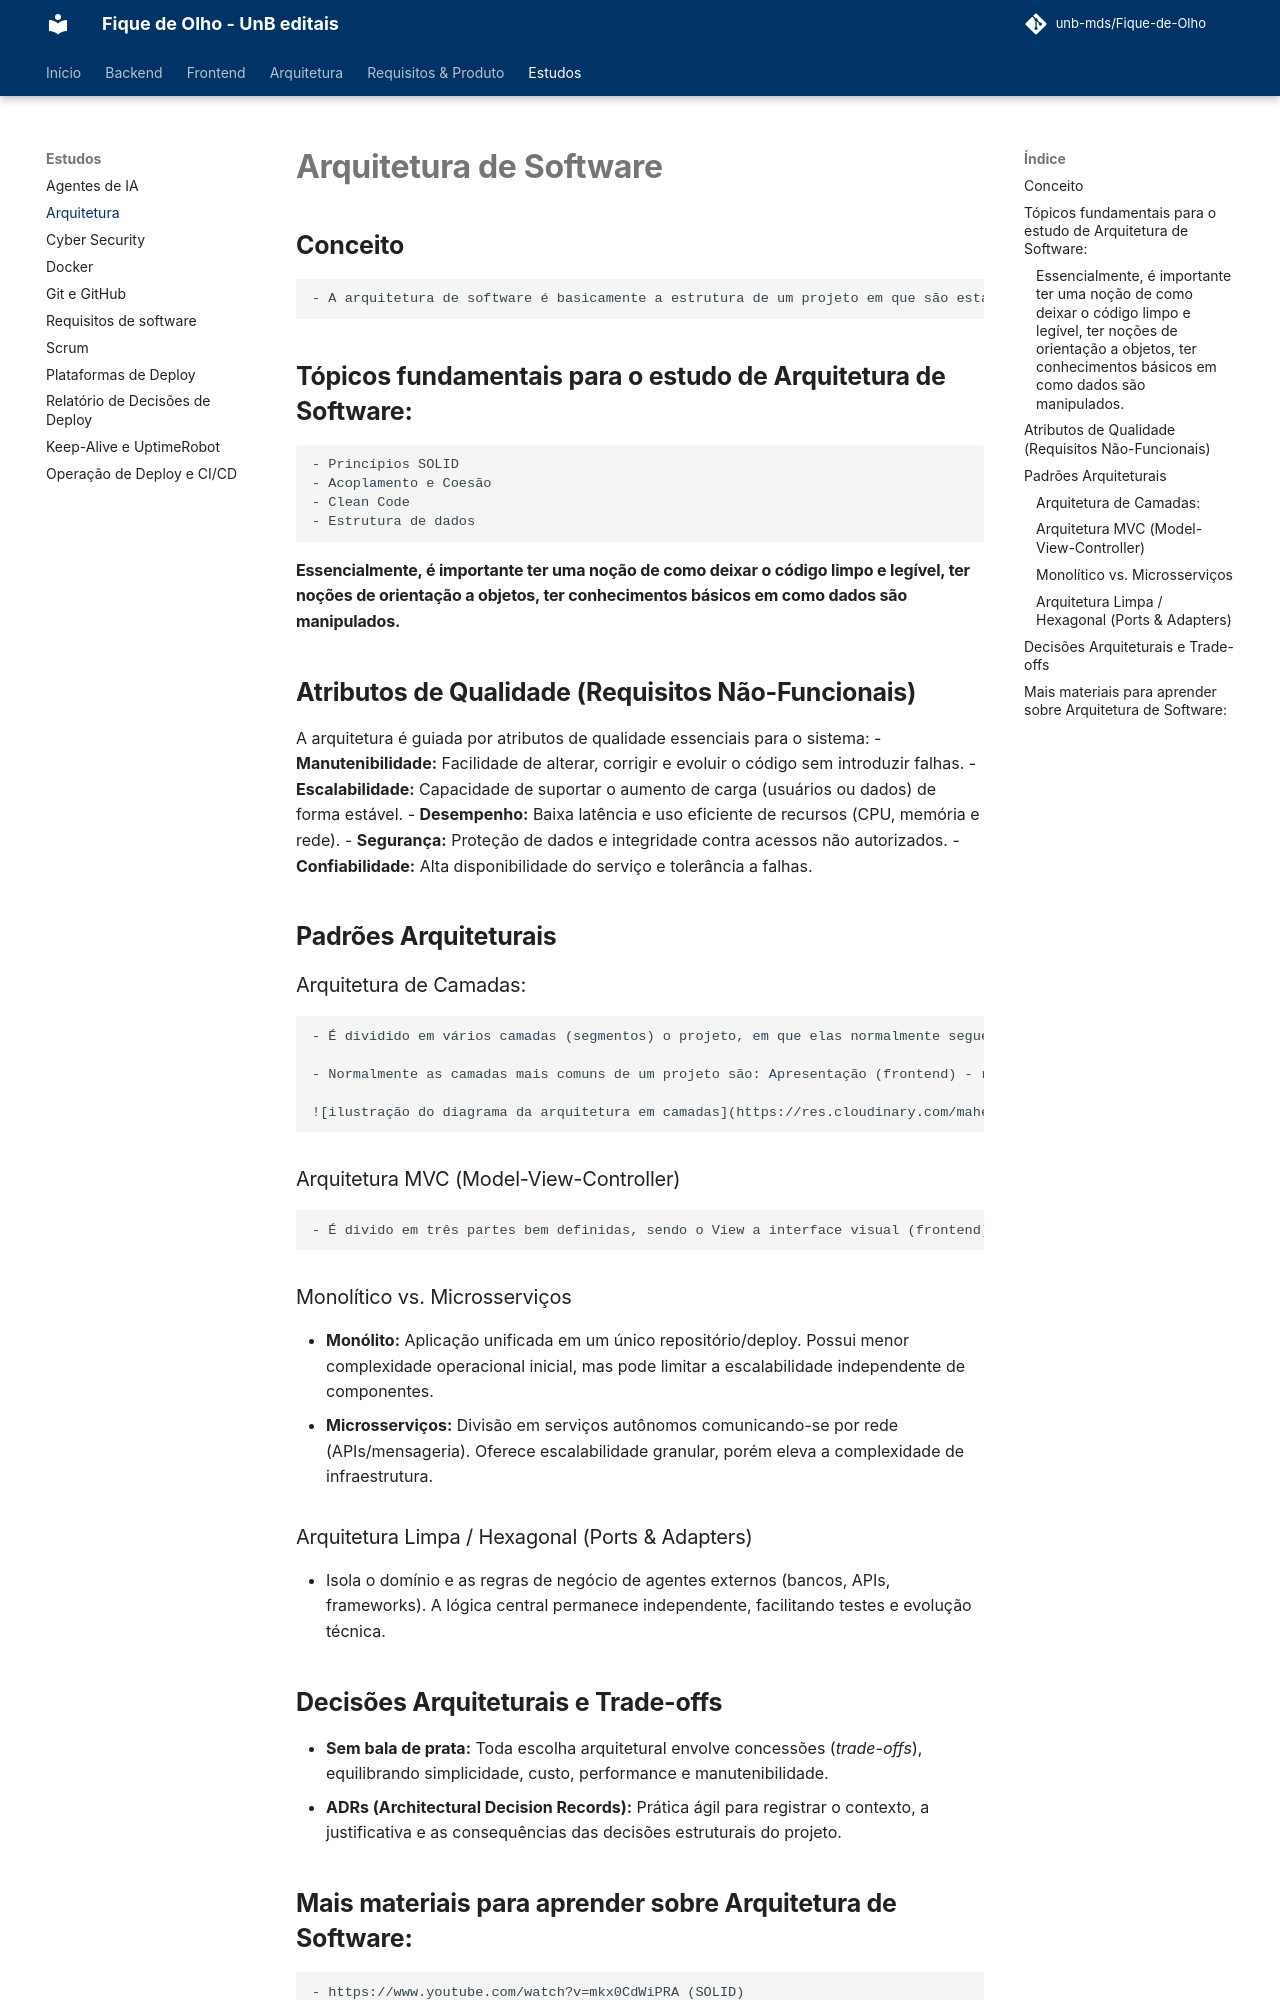

repository: unb-mds/Fique-de-Olho · page: Estudos/sprint00/arquitetura/index.html · generator: mkdocs

# Arquitetura de Software

## Conceito 
    - A arquitetura de software é basicamente a estrutura de um projeto em que são estabelecidas regras, fluxo de informações e também as base para organizar os componentes de um sistema e suas relações com o objetivo de tornar o ciclo de vida do software mais flexível a alterações e sem conflitos.


## Tópicos fundamentais para o estudo de Arquitetura de Software:
    - Princípios SOLID
    - Acoplamento e Coesão
    - Clean Code
    - Estrutura de dados
#### Essencialmente, é importante ter uma noção de como deixar o código limpo e legível, ter noções de orientação a objetos, ter conhecimentos básicos em como dados são manipulados.

## Atributos de Qualidade (Requisitos Não-Funcionais)
A arquitetura é guiada por atributos de qualidade essenciais para o sistema:
- **Manutenibilidade:** Facilidade de alterar, corrigir e evoluir o código sem introduzir falhas.
- **Escalabilidade:** Capacidade de suportar o aumento de carga (usuários ou dados) de forma estável.
- **Desempenho:** Baixa latência e uso eficiente de recursos (CPU, memória e rede).
- **Segurança:** Proteção de dados e integridade contra acessos não autorizados.
- **Confiabilidade:** Alta disponibilidade do serviço e tolerância a falhas.

## Padrões Arquiteturais

### Arquitetura de Camadas:
    - É dividido em vários camadas (segmentos) o projeto, em que elas normalmente seguem um fluxo unidirecional de requisições de forma hierárquica.

    - Normalmente as camadas mais comuns de um projeto são: Apresentação (frontend) - responsável pela interface do usuário; Negócio - responsável pela operação e fluxo de negócios em relação a alguma requisição; Persistência - responsável pela comunicação de dados entre o banco de dados e o resto do sistema; Banco de Dados - responsável pelo armazenamento de dados.

    ![ilustração do diagrama da arquitetura em camadas](https://res.cloudinary.com/mahenrique94/image/upload/v1640213006/Untitled_Diagram.drawio_2_ohi7x2.png)

### Arquitetura MVC (Model-View-Controller)
    - É divido em três partes bem definidas, sendo o View a interface visual (frontend), o Controller a parte que intermedia as outras duas partes comunicando entre elas ao processar os dados e o Model que é onde acontece as regras de negócios e armazena os dados.

### Monolítico vs. Microsserviços
- **Monólito:** Aplicação unificada em um único repositório/deploy. Possui menor complexidade operacional inicial, mas pode limitar a escalabilidade independente de componentes.
- **Microsserviços:** Divisão em serviços autônomos comunicando-se por rede (APIs/mensageria). Oferece escalabilidade granular, porém eleva a complexidade de infraestrutura.

### Arquitetura Limpa / Hexagonal (Ports & Adapters)
- Isola o domínio e as regras de negócio de agentes externos (bancos, APIs, frameworks). A lógica central permanece independente, facilitando testes e evolução técnica.

## Decisões Arquiteturais e Trade-offs
- **Sem bala de prata:** Toda escolha arquitetural envolve concessões (*trade-offs*), equilibrando simplicidade, custo, performance e manutenibilidade.
- **ADRs (Architectural Decision Records):** Prática ágil para registrar o contexto, a justificativa e as consequências das decisões estruturais do projeto.
